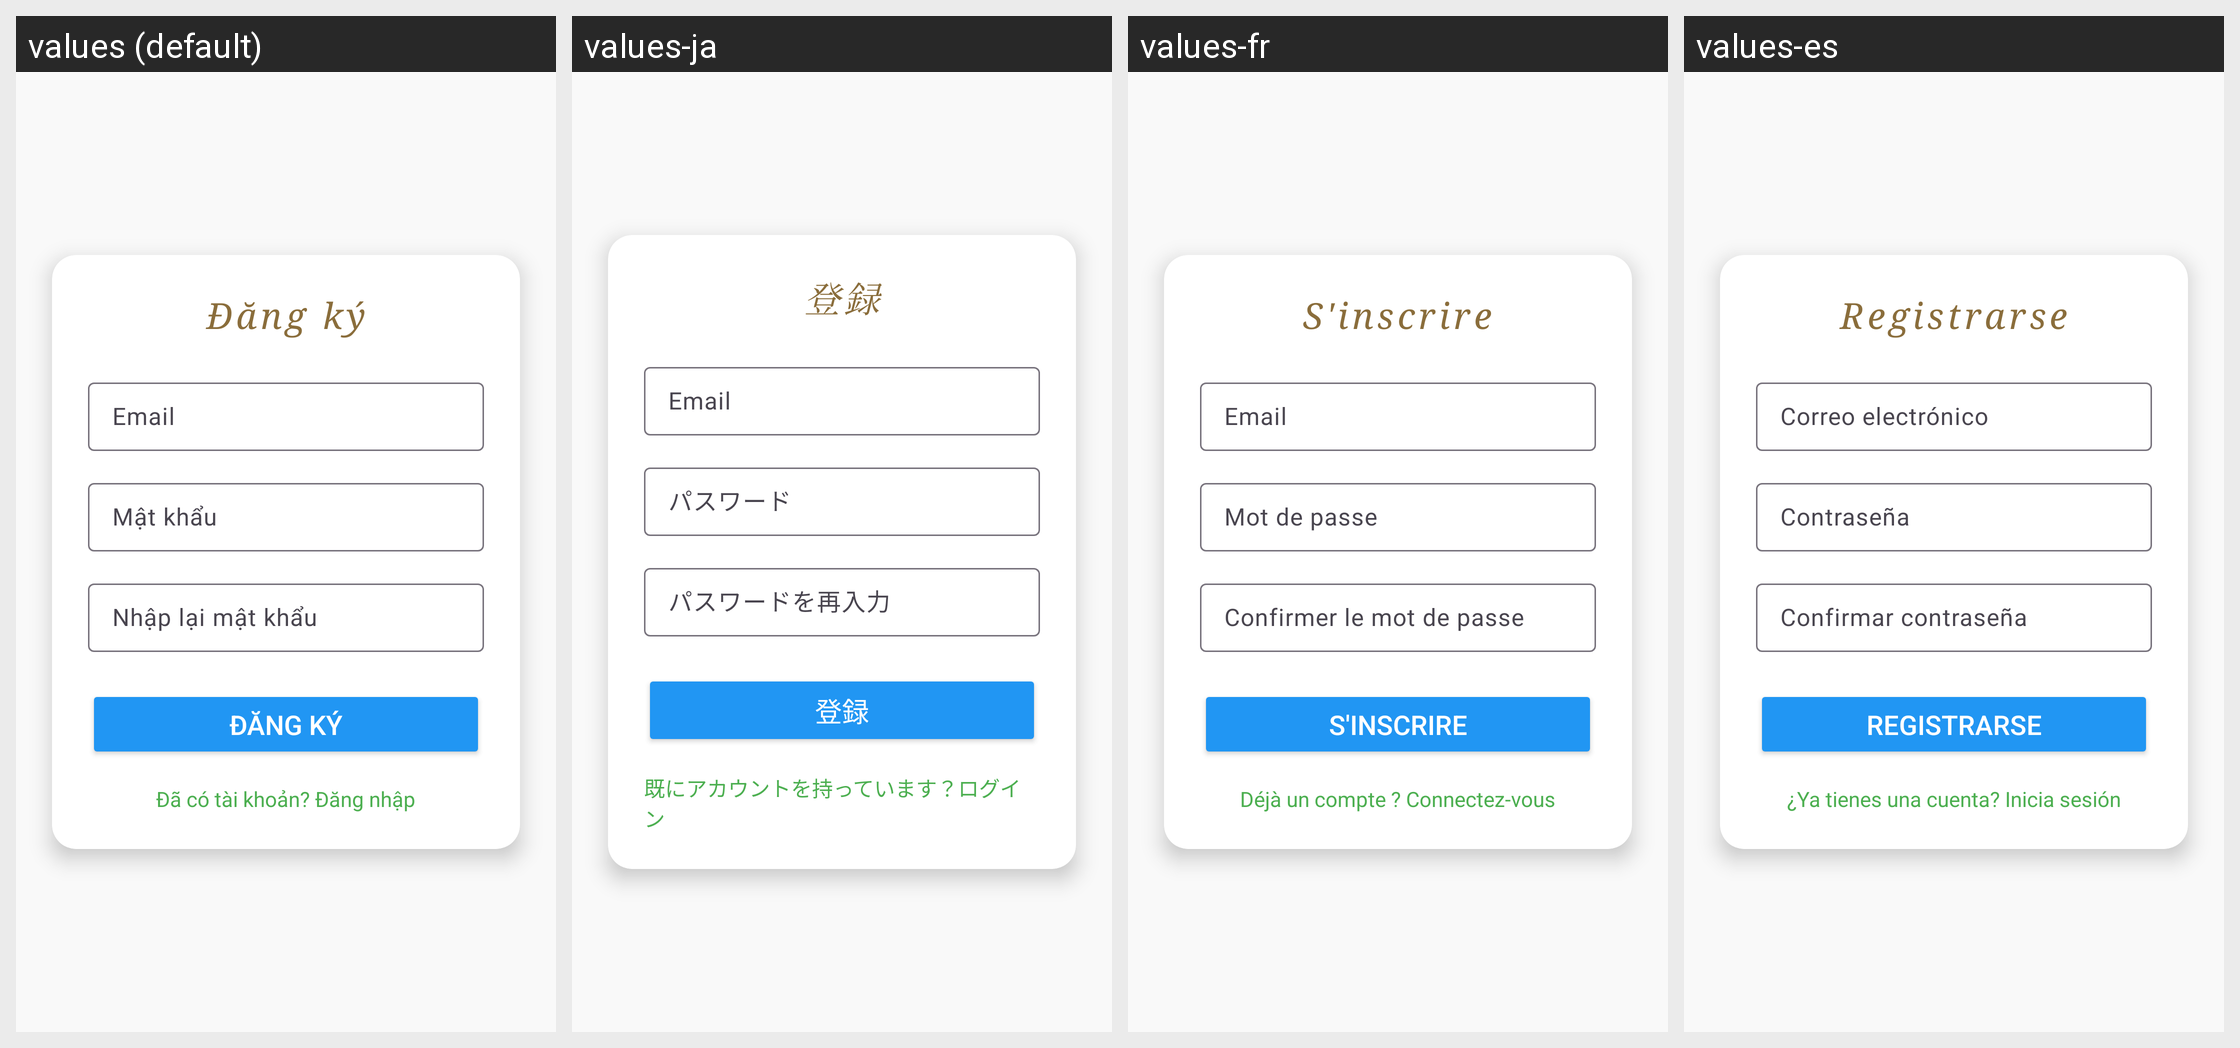

Here is an Android app screen in its default locale and in the app's own translations. Write out the translated-string differences for the strings that appear on this screen.
Android screen res/layout/activity_register.xml rendered under 4 locales, left to right: values (default), values-ja, values-fr, values-es. Device: Nexus 5 (rendered at 1080×1920; each locale shown at half size, 540×960, under a caption strip naming it); theme Theme.NhanDienBienBao.
Other locales in the repository, not shown: values-en, values-zh.
Strings drawn on this screen, with the default value and each locale's value (text and hints the layout hard-codes, and strings that could not be matched under every locale, appear in the picture but are not listed):

dang_ky
  values: Đăng ký
  values-ja: 登録
  values-fr: S'inscrire
  values-es: Registrarse

email
  values: Email
  values-ja: Email
  values-fr: Email
  values-es: Correo electrónico

mat_khau
  values: Mật khẩu
  values-ja: パスワード
  values-fr: Mot de passe
  values-es: Contraseña

nhap_lai_mat_khau
  values: Nhập lại mật khẩu
  values-ja: パスワードを再入力
  values-fr: Confirmer le mot de passe
  values-es: Confirmar contraseña

da_co_tai_khoan_dn
  values: Đã có tài khoản? Đăng nhập
  values-ja: 既にアカウントを持っています？ログイン
  values-fr: Déjà un compte ? Connectez-vous
  values-es: ¿Ya tienes una cuenta? Inicia sesión
